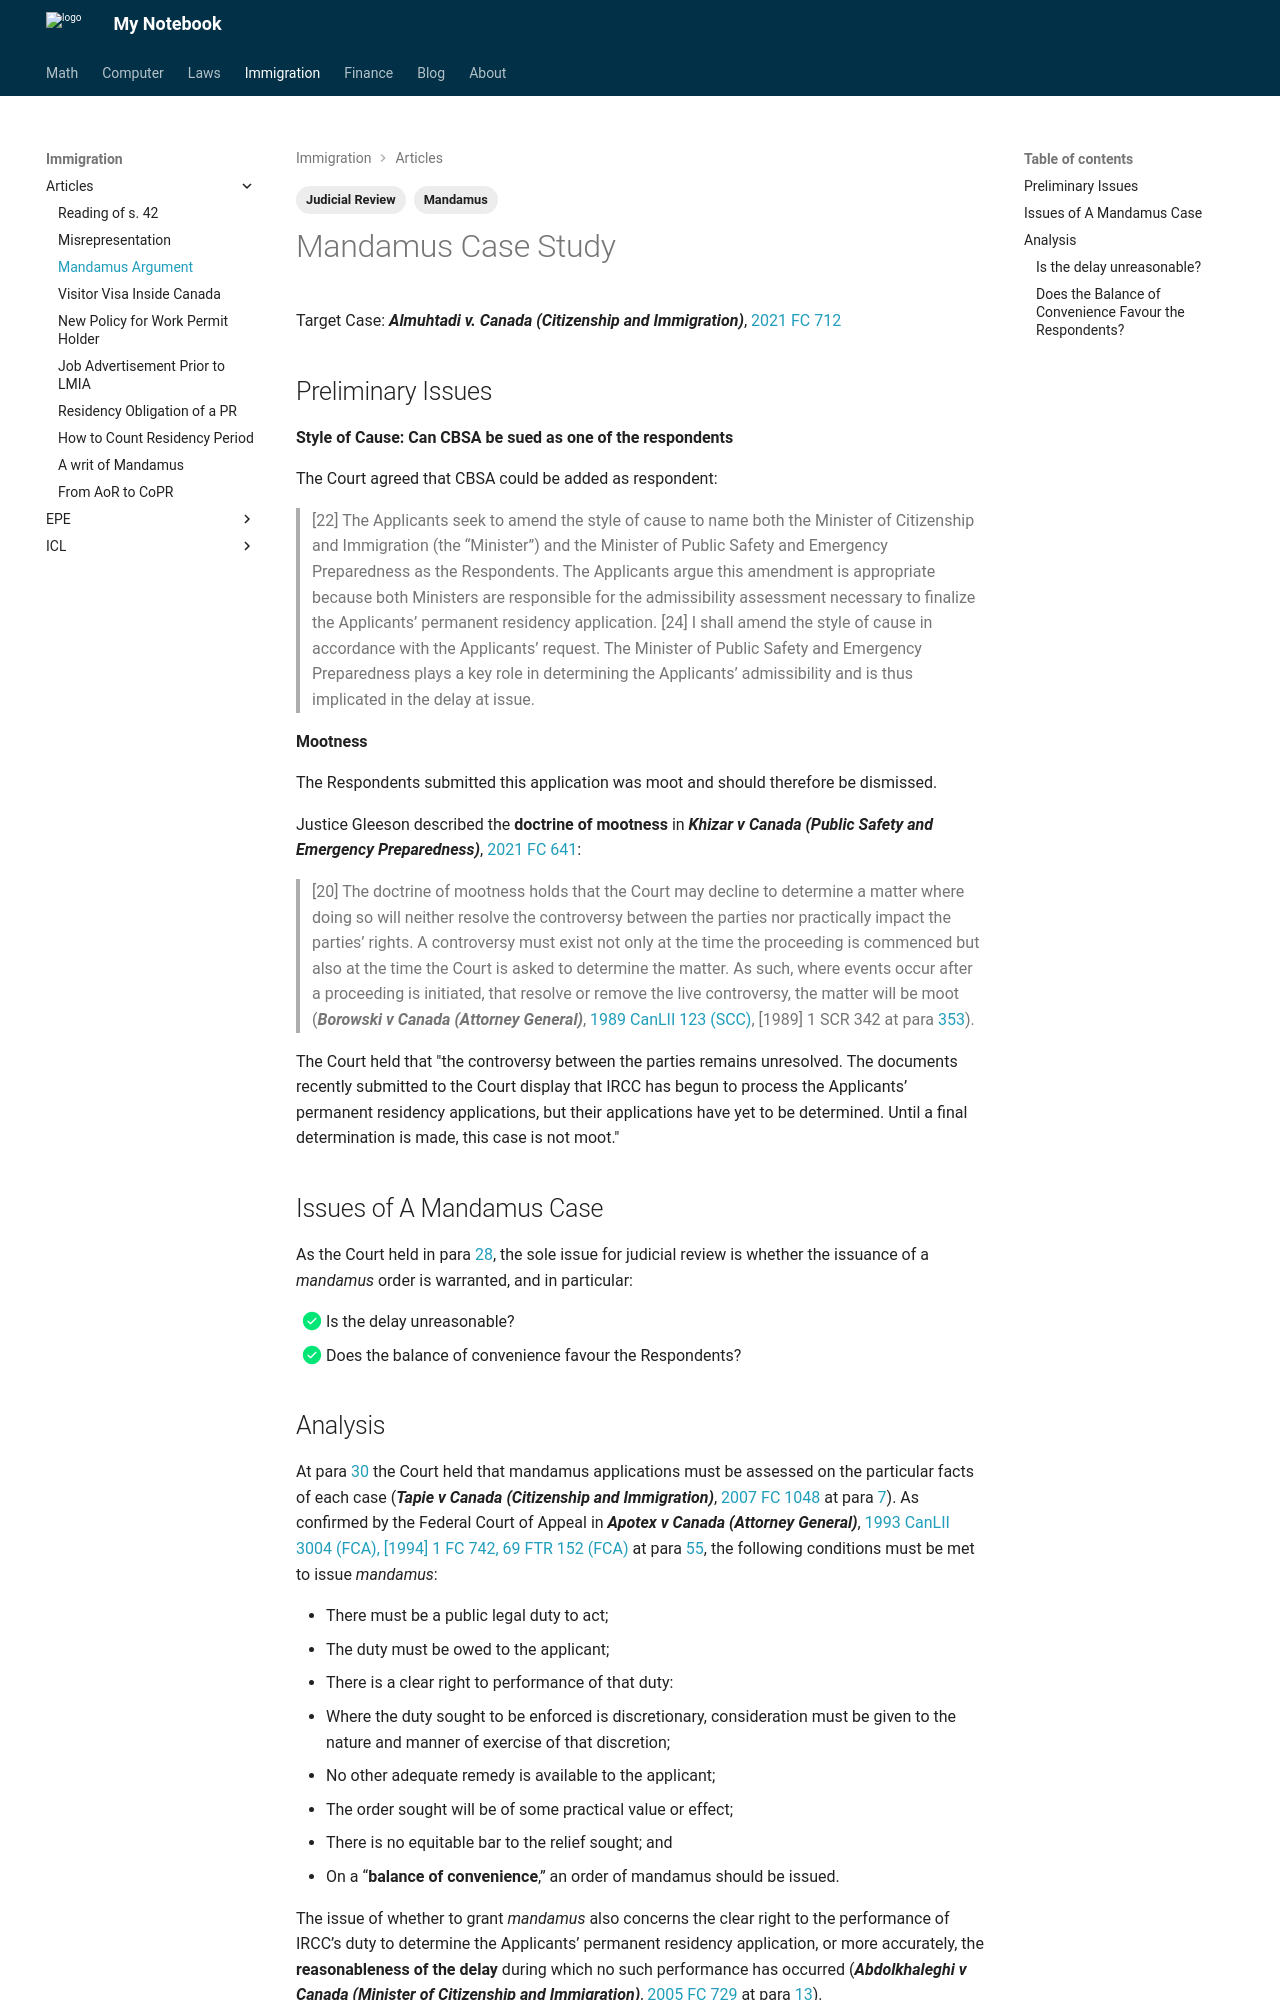

repository: Larry-Cui/notebook · page: immigration/articles/2026-06-01-mandamusCase/index.html · generator: mkdocs

---
layout: post
title: Mandamus Case Study
date: 2025-06-01
draft: false
categories:
  - Immigration Law
tags:
  - Mandamus
  - Judicial Review
---

# Mandamus Case Study

Target Case: ***Almuhtadi v. Canada (Citizenship and Immigration)***, [2021 FC 712](https://canlii.ca/t/jgv01){:target="_blank"}

<!-- more -->

## Preliminary Issues

**Style of Cause: Can CBSA be sued as one of the respondents**

The Court agreed that CBSA could be added as respondent:

> [22] The Applicants seek to amend the style of cause to name both the Minister of Citizenship and Immigration (the “Minister”) and the Minister of Public Safety and Emergency Preparedness as the Respondents. The Applicants argue this amendment is appropriate because both Ministers are responsible for the admissibility assessment necessary to finalize the Applicants’ permanent residency application.
> [24] I shall amend the style of cause in accordance with the Applicants’ request. The Minister of Public Safety and Emergency Preparedness plays a key role in determining the Applicants’ admissibility and is thus implicated in the delay at issue.

**Mootness**

The Respondents submitted this application was moot and should therefore be dismissed. 

Justice Gleeson described the **doctrine of mootness** in ***Khizar v Canada (Public Safety and Emergency Preparedness)***, [2021 FC 641](https://canlii.ca/t/jgl8h){:target="_blank"}:

> [20] The doctrine of mootness holds that the Court may decline to determine a matter where doing so will neither resolve the controversy between the parties nor practically impact the parties’ rights. A controversy must exist not only at the time the proceeding is commenced but also at the time the Court is asked to determine the matter. As such, where events occur after a proceeding is initiated, that resolve or remove the live controversy, the matter will be moot (***Borowski v Canada (Attorney General)***, [1989 CanLII 123 (SCC)](https://canlii.ca/t/1ft7d){:target="_blank"}, [1989] 1 SCR 342 at para [353](https://www.canlii.org/en/ca/scc/doc/1989/1989canlii123/1989canlii123.html#par353){:target="_blank"}).

The Court held that "the controversy between the parties remains unresolved. The documents recently submitted to the Court display that IRCC has begun to process the Applicants’ permanent residency applications, but their applications have yet to be determined. Until a final determination is made, this case is not moot."

## Issues of A Mandamus Case

As the Court held in para [28](https://www.canlii.org/en/ca/fct/doc/2021/2021fc712/2021fc712.html#par28){:target="_blank"}, the sole issue for judicial review is whether the issuance of a *mandamus* order is warranted, and in particular:

- [x] Is the delay unreasonable?
- [x] Does the balance of convenience favour the Respondents?

## Analysis

At para [30](https://www.canlii.org/en/ca/fct/doc/2021/2021fc712/2021fc712.html#par30){:target="_blank"} the Court held that mandamus applications must be assessed on the particular facts of each case (***Tapie v Canada (Citizenship and Immigration)***, [2007 FC 1048](https://www.canlii.org/en/ca/fct/doc/2007/2007fc1048/2007fc1048.html){:target="_blank"} at para [7](https://www.canlii.org/en/ca/fct/doc/2007/2007fc1048/2007fc1048.html#par7){:target="_blank"}). As confirmed by the Federal Court of Appeal in ***Apotex v Canada (Attorney General)***, [1993 CanLII 3004 (FCA), [1994] 1 FC 742, 69 FTR 152 (FCA)](https://www.canlii.org/en/ca/fca/doc/1993/1993canlii3004/1993canlii3004.html){:target="_blank"} at para [55](https://www.canlii.org/en/ca/fca/doc/1993/1993canlii3004/1993canlii3004.html#par55){:target="_blank"}, the following conditions must be met to issue *mandamus*:

- There must be a public legal duty to act;
- The duty must be owed to the applicant;
- There is a clear right to performance of that duty:
- Where the duty sought to be enforced is discretionary, consideration must be given to the nature and manner of exercise of that discretion;
- No other adequate remedy is available to the applicant;
- The order sought will be of some practical value or effect;
- There is no equitable bar to the relief sought; and
- On a “**balance of convenience**,” an order of mandamus should be issued.

The issue of whether to grant *mandamus* also concerns the clear right to the performance of IRCC’s duty to determine the Applicants’ permanent residency application, or more accurately, the **reasonableness of the delay** during which no such performance has occurred (***Abdolkhaleghi v Canada (Minister of Citizenship and Immigration)***, [2005 FC 729](https://www.canlii.org/en/ca/fct/doc/2005/2005fc729/2005fc729.html){:target="_blank"} at para [13](https://www.canlii.org/en/ca/fct/doc/2005/2005fc729/2005fc729.html#par13){:target="_blank"}).
